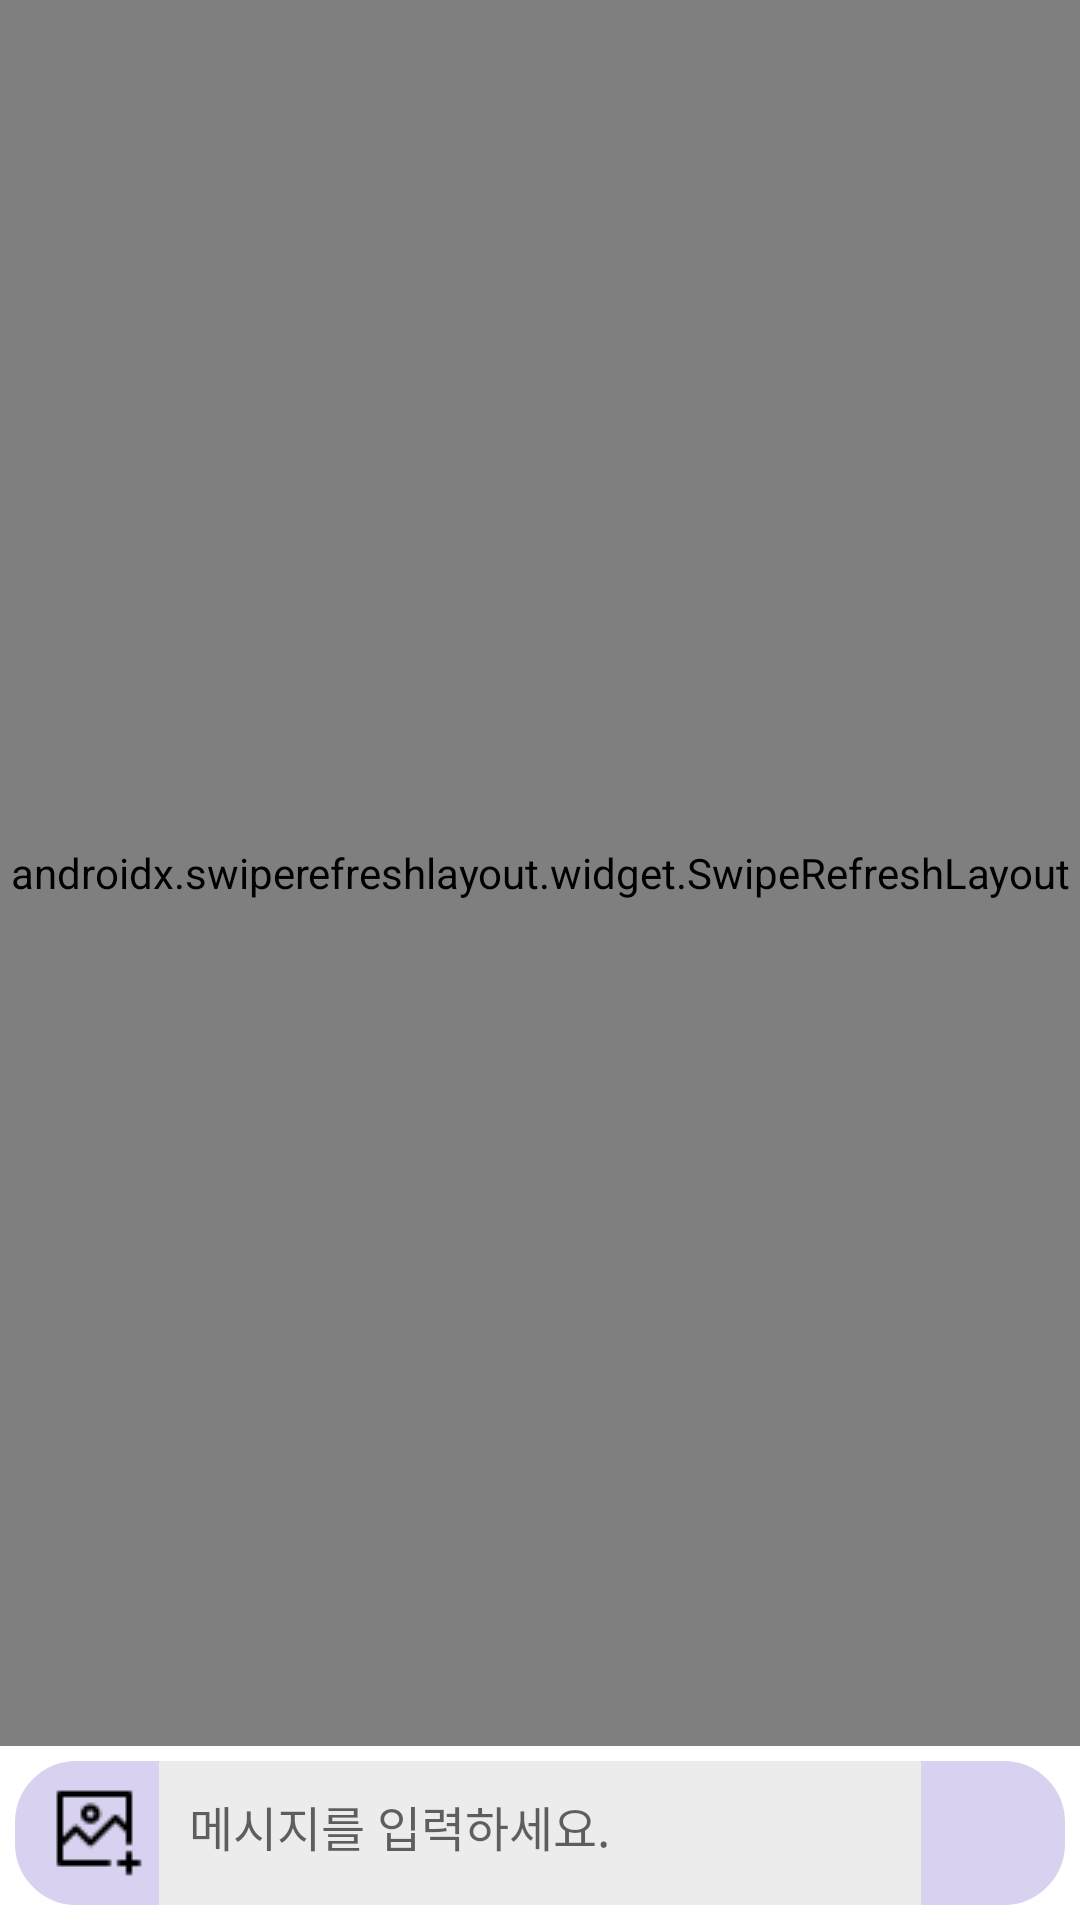

Here is an Android app screen rendered from its layout file. Give the layout XML and the strings, colors and styles it references.
<!-- AndroidManifest.xml: application theme Theme.SScommu -->
<!-- res/layout/activity_chat_room.xml -->
<?xml version="1.0" encoding="utf-8"?>
<LinearLayout xmlns:android="http://schemas.android.com/apk/res/android"
    xmlns:tools="http://schemas.android.com/tools"
    xmlns:app="http://schemas.android.com/apk/res-auto"
    android:orientation="vertical"
    android:layout_width="match_parent"
    android:layout_height="match_parent">

    <androidx.swiperefreshlayout.widget.SwipeRefreshLayout
        android:id="@+id/refreshLayout"
        android:layout_width="match_parent"
        android:layout_height="match_parent"
        android:layout_weight="1">


        <androidx.recyclerview.widget.RecyclerView
            android:id="@+id/recyclerView"
            android:layout_width="match_parent"
            android:layout_height="match_parent" />
    </androidx.swiperefreshlayout.widget.SwipeRefreshLayout>


    <LinearLayout
        android:id="@+id/editChatLayout"
        android:layout_width="match_parent"
        android:layout_height="wrap_content"
        android:orientation="horizontal"
        android:padding="5dp">

        <ImageButton
            android:id="@+id/btnAddImage"
            android:layout_width="wrap_content"
            android:layout_height="wrap_content"
            android:background="@drawable/extra_pair_button"
            android:minWidth="48dp"
            android:minHeight="48dp"
            android:paddingLeft="8dp"
            app:srcCompat="@drawable/add_image_icon"
            tools:ignore="SpeakableTextPresentCheck" />

        <ImageView
            android:id="@+id/imageView"
            android:layout_width="match_parent"
            android:layout_height="150dp"
            android:layout_weight="1"
            android:background="@color/grey_default"
            android:scaleType="fitCenter"
            android:visibility="gone"
            tools:srcCompat="@tools:sample/avatars" />

        <EditText
            android:id="@+id/editTextTextMultiLine"
            android:layout_width="match_parent"
            android:layout_height="wrap_content"
            android:layout_weight="1"
            android:background="@color/grey_default"
            android:ems="10"
            android:gravity="start|top"
            android:hint="@string/write_chat"
            android:inputType="textMultiLine"
            android:minHeight="48dp"
            android:padding="10dp"
            android:textSize="16sp"
            tools:ignore="SpeakableTextPresentCheck" />

        <ImageButton
            android:id="@+id/btnWrite"
            android:layout_width="wrap_content"
            android:layout_height="wrap_content"
            android:background="@drawable/pair_button"
            android:minWidth="48dp"
            android:minHeight="48dp"
            android:padding="2dp"
            app:srcCompat="@drawable/write_icon"
            tools:ignore="SpeakableTextPresentCheck" />
    </LinearLayout>
</LinearLayout>
<!-- resources referenced by this layout -->
<resources>
  <color name="grey_default">#ECECEC</color>
  <!-- drawable add_image_icon: png bitmap (drawable, 523 bytes) -->
  <!-- drawable extra_pair_button (drawable) -->
  <?xml version="1.0" encoding="utf-8"?>
  <selector xmlns:android="http://schemas.android.com/apk/res/android">
  
      <item android:state_pressed="true" >
          <shape
              xmlns:android="http://schemas.android.com/apk/res/android"
              android:shape="rectangle">
              <stroke
                  android:width="1dp"
                  android:color="@color/purple_default" />
              <corners
                  android:topLeftRadius="20dp"
                  android:bottomLeftRadius="20dp" />
              <solid
                  android:color="@color/purple_default" />
          </shape>
      </item>
      <item>
          <shape
              xmlns:android="http://schemas.android.com/apk/res/android"
              android:shape="rectangle">
              <stroke
                  android:width="1dp"
                  android:color="@color/purple_pressed" />
              <corners
                  android:topLeftRadius="20dp"
                  android:bottomLeftRadius="20dp" />
              <solid
                  android:color="@color/purple_pressed" />
          </shape>
      </item>
  
  </selector>
  <!-- drawable pair_button (drawable) -->
  <?xml version="1.0" encoding="utf-8"?>
  <selector xmlns:android="http://schemas.android.com/apk/res/android">
  
      <item android:state_pressed="true" >
          <shape
              xmlns:android="http://schemas.android.com/apk/res/android"
              android:shape="rectangle">
              <stroke
                  android:width="1dp"
                  android:color="@color/purple_default" />
              <corners
                  android:topRightRadius="20dp"
                  android:bottomRightRadius="20dp" />
              <solid
                  android:color="@color/purple_default" />
          </shape>
      </item>
      <item>
          <shape
              xmlns:android="http://schemas.android.com/apk/res/android"
              android:shape="rectangle">
              <stroke
                  android:width="1dp"
                  android:color="@color/purple_pressed" />
              <corners
                  android:topRightRadius="20dp"
                  android:bottomRightRadius="20dp" />
              <solid
                  android:color="@color/purple_pressed" />
          </shape>
      </item>
  
  </selector>
  <string name="write_chat">메시지를 입력하세요.</string>
  <style name="Theme.SScommu" parent="Theme.MaterialComponents.DayNight.DarkActionBar">
          
          <item name="colorPrimary">@color/darkblue_default</item>
          <item name="colorPrimaryVariant">@color/purple_700</item>
          <item name="colorOnPrimary">@color/white</item>
          
          <item name="colorSecondary">@color/teal_200</item>
          <item name="colorSecondaryVariant">@color/teal_700</item>
          <item name="colorOnSecondary">@color/black</item>
          
          
          <item name="android:statusBarColor" tools:targetApi="l">@color/purple_default</item>
          
      </style>
  <color name="purple_default">#A15BF3</color>
  <color name="purple_pressed">#D8D1EF</color>
  <color name="darkblue_default">#0256B0</color>
  <color name="purple_700">#FF3700B3</color>
  <color name="white">#FFFFFFFF</color>
  <color name="teal_200">#FF03DAC5</color>
  <color name="teal_700">#FF018786</color>
  <color name="black">#FF000000</color>
</resources>
